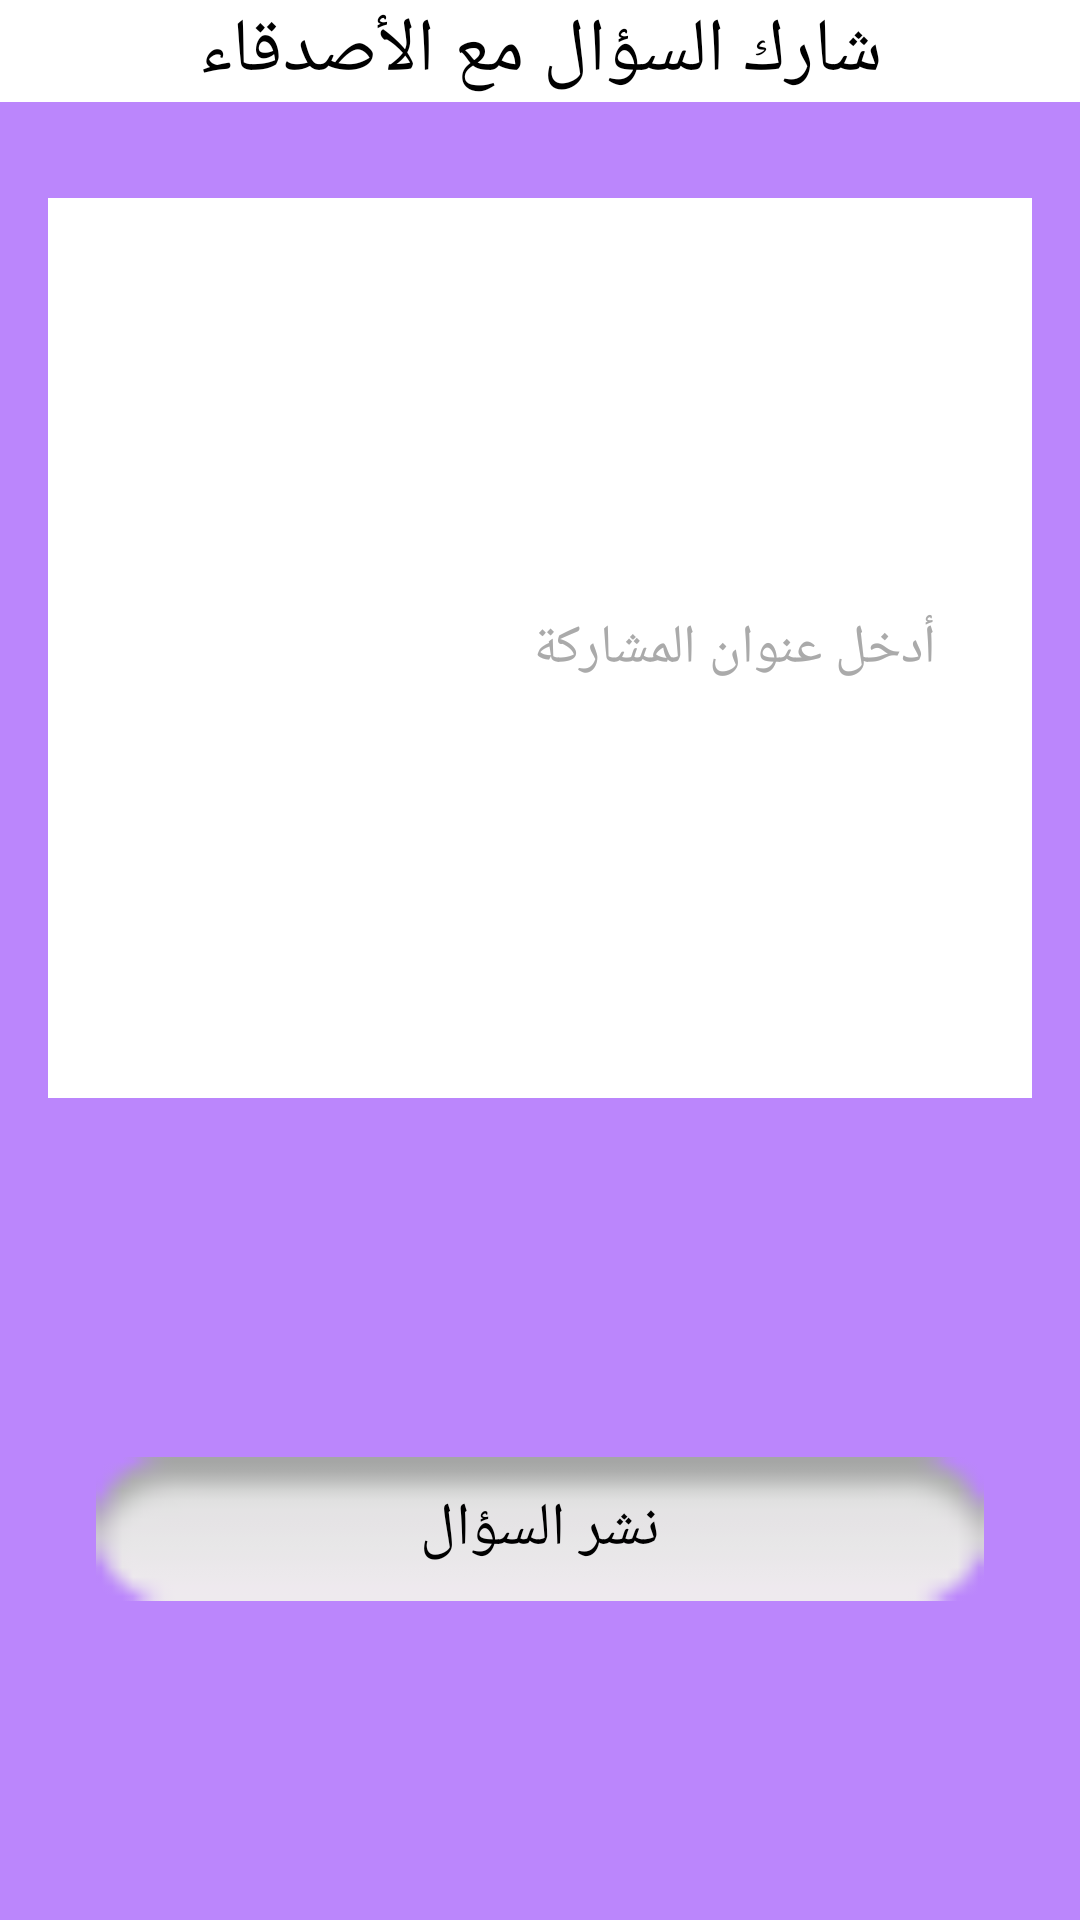

The Android layout XML behind this screen, and the referenced resources:
<!-- AndroidManifest.xml: application theme Theme.Guess -->
<!-- res/layout/activity_share.xml -->
<?xml version="1.0" encoding="utf-8"?>
<android.support.constraint.ConstraintLayout xmlns:android="http://schemas.android.com/apk/res/android"
    xmlns:app="http://schemas.android.com/apk/res-auto"
    xmlns:tools="http://schemas.android.com/tools"
    android:layout_width="match_parent"
    android:layout_height="match_parent"
    android:background="@color/purple_200"
    tools:context=".ShareActivity">

    <TextView
        android:id="@+id/textView"
        android:layout_width="0dp"
        android:layout_height="wrap_content"
        android:background="@color/white"
        android:gravity="center"
        android:text="شارك السؤال مع الأصدقاء"
        android:textSize="25dp"
        android:textColor="@color/black"
        app:layout_constraintEnd_toEndOf="parent"
        app:layout_constraintStart_toStartOf="parent"
        app:layout_constraintTop_toTopOf="parent" />

    <EditText
        android:id="@+id/edit_text_name"
        android:layout_width="0dp"
        android:layout_height="300dp"
        android:layout_marginStart="16dp"
        android:layout_marginTop="32dp"
        android:layout_marginEnd="16dp"
        android:background="@color/white"
        android:ems="10"
        android:hint="@string/share_title_hint"
        android:inputType="textPersonName"
        android:padding="32dp"
        android:textColor="@color/purple_700"
        android:textColorHint="@android:color/darker_gray"
        android:textSize="18sp"
        app:layout_constraintEnd_toEndOf="parent"
        app:layout_constraintStart_toStartOf="parent"
        app:layout_constraintTop_toBottomOf="@+id/textView" />

    <Button
        android:id="@+id/share_button"
        android:layout_width="0dp"
        android:layout_height="wrap_content"
        android:layout_marginStart="32dp"
        android:layout_marginTop="32dp"
        android:layout_marginEnd="32dp"
        android:layout_marginBottom="32dp"
        android:background="@android:drawable/button_onoff_indicator_off"
        android:text="@string/share_text"
        android:textColor="@color/black"
        android:textSize="20sp"
        android:onClick="onShare"
        app:layout_constraintBottom_toBottomOf="parent"
        app:layout_constraintEnd_toEndOf="parent"
        app:layout_constraintStart_toStartOf="parent"
        app:layout_constraintTop_toBottomOf="@+id/edit_text_name"
        app:layout_constraintVertical_bias="0.542" />

</android.support.constraint.ConstraintLayout>
<!-- resources referenced by this layout -->
<resources>
  <string name="share_text">نشر السؤال</string>
  <string name="share_title_hint">أدخل عنوان المشاركة</string>
  <style name="Theme.Guess" parent="Theme.AppCompat.Light.DarkActionBar">
          
          <item name="colorPrimary">@color/purple_500</item>
          <item name="colorPrimaryDark">@color/purple_700</item>
          <item name="colorAccent">@color/teal_200</item>
          
      </style>
  <!-- not gathered from this repository: default colours our renderer supplied (Android Studio template values) -->
  <color name="purple_200">#FFBB86FC</color>
  <color name="purple_500">#FF6200EE</color>
  <color name="purple_700">#FF3700B3</color>
  <color name="teal_200">#FF03DAC5</color>
  <color name="black">#FF000000</color>
  <color name="white">#FFFFFFFF</color>
</resources>
